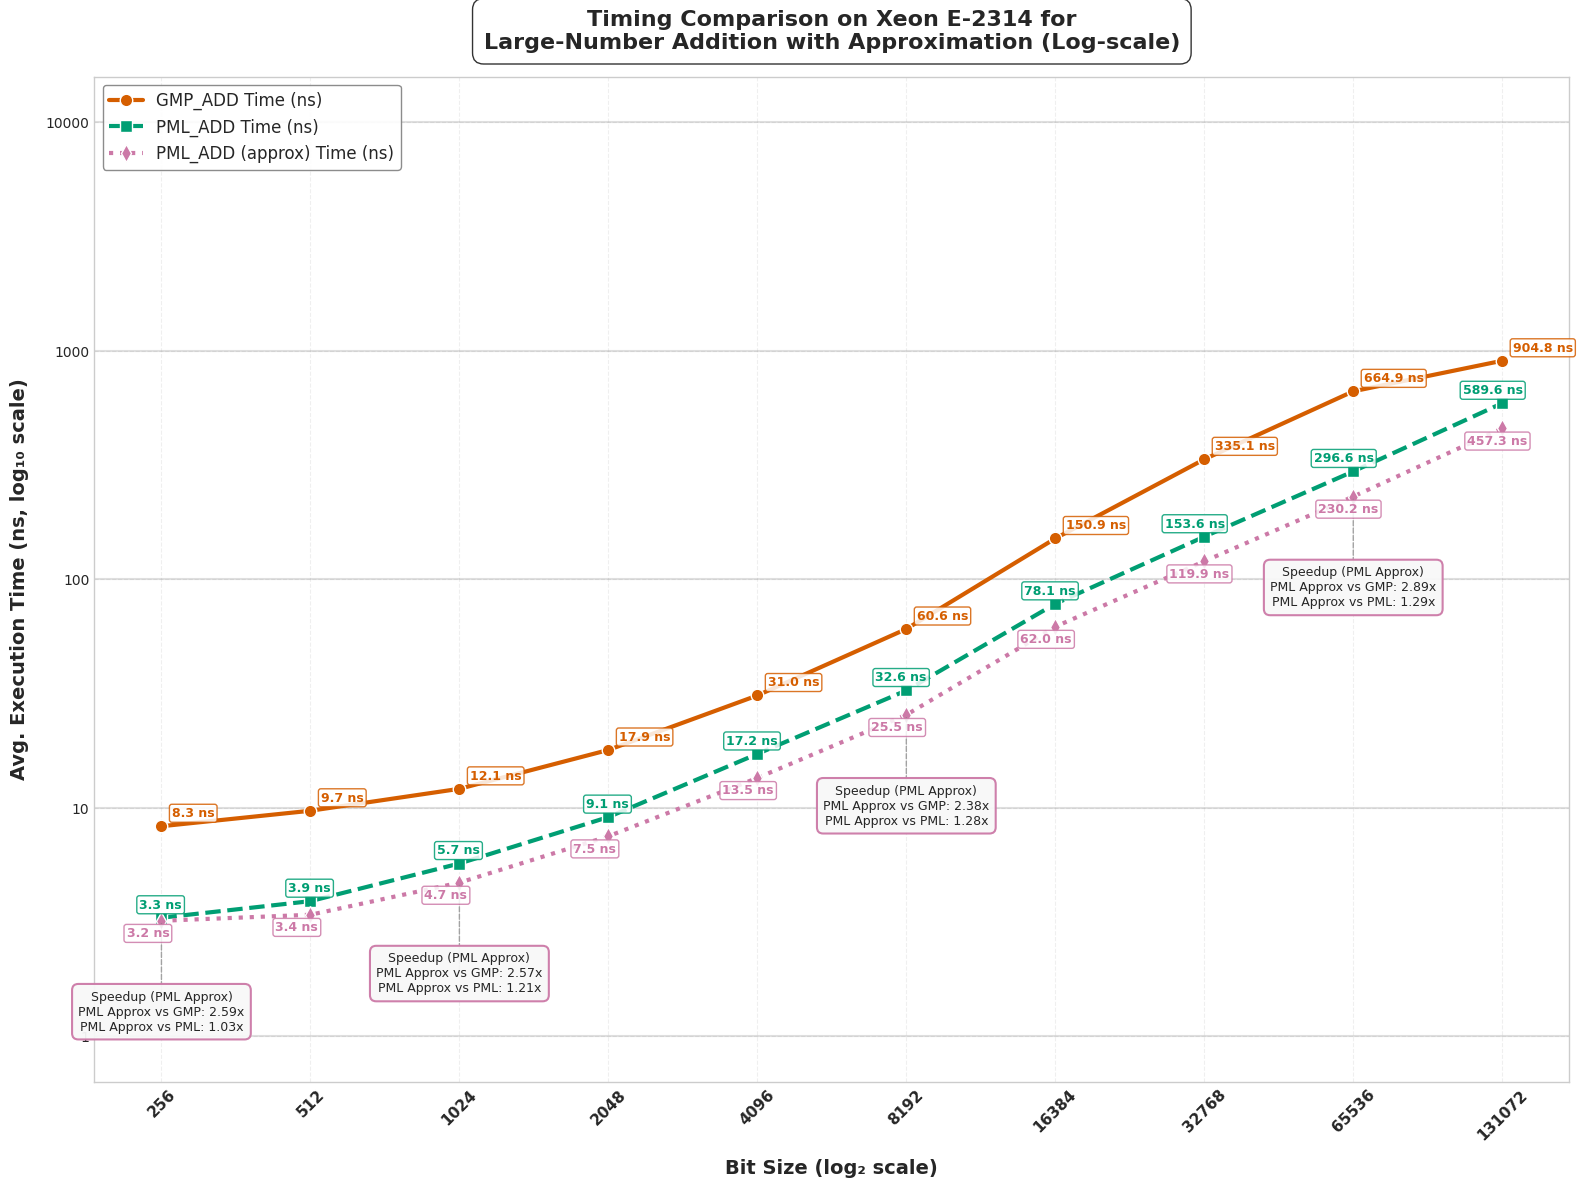

This figure's Python source:
import matplotlib.pyplot as plt
import numpy as np
import pandas as pd
from matplotlib import rcParams
from matplotlib.ticker import ScalarFormatter

# Apply professional styling
plt.style.use('seaborn-v0_8-whitegrid')
rcParams['font.family'] = 'sans-serif'
rcParams['font.sans-serif'] = ['Arial', 'DejaVu Sans', 'Liberation Sans', 'Bitstream Vera Sans', 'sans-serif']

# Updated data with PML_ADD(approx) data
data = {
    "Bit Size": [256, 512, 1024, 2048, 4096, 8192, 16384, 32768, 65536, 131072],
    "GMP_ADD Time (ns)": [8.3, 9.7, 12.1, 17.9, 31.0, 60.6, 150.9, 335.1, 664.9, 904.8],
    "PML_ADD Time (ns)": [3.3, 3.9, 5.7, 9.1, 17.2, 32.6, 78.1, 153.6, 296.6, 589.6],
    "PML_ADD (approx) Time (ns)": [3.2, 3.4, 4.7, 7.5, 13.5, 25.5, 62.0, 119.9, 230.2, 457.3],
    "Speedup (PML_ADD (approx) vs GMP) Time": [2.59, 2.85, 2.57, 2.39, 2.30, 2.38, 2.43, 2.79, 2.89, 1.98],
    "Speedup (PML_ADD (approx) vs PML_ADD) Time": [1.03, 1.15, 1.21, 1.21, 1.27, 1.28, 1.26, 1.28, 1.29, 1.29],
    "GMP_ADD Ops": [120037374, 102675970, 82231297, 55730331, 32212907, 16483525, 6622571, 2981604, 1501359, 1104400],
    "PML_ADD Ops": [253970455, 232799164, 174548545, 108662757, 58054446, 30598996, 12786763, 6496197, 3362922, 1692575],
    "PML_ADD (approx) Ops": [253992481, 285871010, 213249745, 132728959, 74562953, 39447559, 16230374, 8306045, 4334310, 2185980],
    "Speedup (PML_ADD (approx) vs GMP) Ops": [2.12, 2.78, 2.59, 2.38, 2.31, 2.39, 2.45, 2.79, 2.89, 1.98],
    "Speedup (PML_ADD (approx) vs PML_ADD) Ops": [1.00, 1.23, 1.22, 1.22, 1.28, 1.29, 1.27, 1.28, 1.29, 1.29]
}

df = pd.DataFrame(data)

# Enhanced color palette - color-blind friendly but more vibrant
gmp_color = "#D55E00"      # Red-orange
pml_color = "#009E73"      # Teal green
# use purple for pml_approx
pml_approx_color = "#CC79A7"  # Purple
bg_color = "#FFFFFF"       # White

# --- Plot: Execution Time (Log-Log Scale) with enhanced visuals ---
fig1 = plt.figure(figsize=(16, 12), dpi=300)
fig1.patch.set_facecolor(bg_color)
ax1 = fig1.add_subplot(111)
ax1.set_facecolor(bg_color)

# Add subtle grid with lower alpha for cleaner look
ax1.grid(True, linestyle='--', alpha=0.3, color='#CCCCCC')

# Add decade lines for the y-axis to make log scale more obvious
y_decade_lines = [1, 10, 100, 1000, 10000]
for y in y_decade_lines:
    ax1.axhline(y=y, linestyle='-', alpha=0.25, color='gray', zorder=1)

# Plot lines with enhanced styling
gmp_line = ax1.plot(df["Bit Size"], df["GMP_ADD Time (ns)"], 
                   marker='o', linestyle='-', linewidth=3, markersize=9,
                   label="GMP_ADD Time (ns)", color=gmp_color, markeredgecolor='white', 
                   markeredgewidth=1, zorder=3)

pml_line = ax1.plot(df["Bit Size"], df["PML_ADD Time (ns)"], 
                   marker='s', linestyle='--', linewidth=3, markersize=9,
                   label="PML_ADD Time (ns)", color=pml_color, markeredgecolor='white', 
                   markeredgewidth=1, zorder=3)

# Add the new PML_ADD(approx) line
pml_approx_line = ax1.plot(df["Bit Size"], df["PML_ADD (approx) Time (ns)"], 
                          marker='d', linestyle=':', linewidth=3, markersize=9,
                          label="PML_ADD (approx) Time (ns)", color=pml_approx_color, markeredgecolor='white', 
                          markeredgewidth=1, zorder=3)

# Create callout boxes at select bit sizes to highlight speedups
selected_indices = [0,2,5,8]  # First, middle, and last points

for i in selected_indices:
    bit_size = df["Bit Size"][i]
    pml_time = df["PML_ADD Time (ns)"][i]
    pml_approx_time = df["PML_ADD (approx) Time (ns)"][i]
    
    # Create a callout box at this bit size for PML_ADD(approx)
    # Position it below the lowest data point with some padding
    box_y = pml_approx_time * 0.4  # Position below PML_ADD(approx) line
    
    # Format the speedup values for PML_ADD(approx)
    speedup_gmp = df["Speedup (PML_ADD (approx) vs GMP) Time"][i]
    speedup_pml = df["Speedup (PML_ADD (approx) vs PML_ADD) Time"][i]
    
    # Create the callout text for PML_ADD(approx)
    callout_text = f"Speedup (PML Approx)\nPML Approx vs GMP: {speedup_gmp:.2f}x\nPML Approx vs PML: {speedup_pml:.2f}x"
    
    # Add a fancy box with the speedup information
    props = dict(boxstyle='round,pad=0.5', facecolor='#F8F8F8', alpha=0.95, 
                edgecolor=pml_approx_color, linewidth=1.5)
    
    # Connect the box to the PML_ADD(approx) data point with a line
    ax1.annotate('', xy=(bit_size, pml_approx_time), xytext=(bit_size, box_y),
                arrowprops=dict(arrowstyle='-', color='gray', linewidth=1, 
                               linestyle='--', alpha=0.7))
    
    # Add text box for PML_ADD(approx)
    ax1.text(bit_size, box_y, callout_text, 
            ha='center', va='center', fontsize=9, 
            bbox=props, zorder=5)

# Time annotations with increased separation - only at specific points
for i in range(0, len(df["Bit Size"]), 1):  # Annotate every other point to reduce clutter
    bit_size = df["Bit Size"][i]
    
    # GMP time annotation
    ax1.text(bit_size * 1.05, df["GMP_ADD Time (ns)"][i] * 1.1,  
             f"{df['GMP_ADD Time (ns)'][i]:.1f} ns", 
             fontsize=9, ha='left', color=gmp_color, fontweight="bold", 
             bbox=dict(facecolor='white', alpha=0.85, edgecolor=gmp_color, 
                      boxstyle='round,pad=0.2'))
    
    # PML time annotation
    ax1.text(bit_size * 1.1, df["PML_ADD Time (ns)"][i] * 1.1,  
             f"{df['PML_ADD Time (ns)'][i]:.1f} ns", 
             fontsize=9, ha='right', color=pml_color, fontweight="bold", 
             bbox=dict(facecolor='white', alpha=0.85, edgecolor=pml_color, 
                      boxstyle='round,pad=0.2'))
    
    # PML_ADD(approx) time annotation (offset to avoid overlap)
    ax1.text(bit_size * 0.85, df["PML_ADD (approx) Time (ns)"][i] * 0.85,  
             f"{df['PML_ADD (approx) Time (ns)'][i]:.1f} ns", 
             fontsize=9, ha='left', color=pml_approx_color, fontweight="bold", 
             bbox=dict(facecolor='white', alpha=0.85, edgecolor=pml_approx_color, 
                      boxstyle='round,pad=0.2'))

# Scale and label settings
ax1.set_xscale("log", base=2)
ax1.set_yscale("log", base=10)
ax1.set_xticks(df["Bit Size"])
ax1.set_xticklabels(df["Bit Size"], rotation=45, fontsize=11, fontweight="bold")

# Set y-axis ticks at decade marks
ax1.set_yticks([1, 10, 100, 1000, 10000])
formatter = ScalarFormatter()
formatter.set_scientific(False)
ax1.yaxis.set_major_formatter(formatter)

# Axis labels
ax1.set_xlabel("Bit Size (log₂ scale)", fontsize=14, fontweight="bold", labelpad=12)
ax1.set_ylabel("Avg. Execution Time (ns, log₁₀ scale)", fontsize=14, fontweight="bold", labelpad=12)

# Title
title = ax1.set_title("Timing Comparison on Xeon E-2314 for\nLarge-Number Addition with Approximation (Log-scale)", 
                     fontsize=16, fontweight="bold", pad=20)
plt.setp(title, bbox=dict(facecolor=bg_color, edgecolor=None, alpha=0.8, 
                         pad=5, boxstyle='round,pad=0.5'))

# Enhanced legend for execution times
legend = ax1.legend(loc='upper left', fontsize=12, frameon=True, 
                   edgecolor='gray', fancybox=True, framealpha=0.9)



plt.tight_layout(pad=1)
plt.savefig("cpu1_execution_time_add_approx.svg", dpi=300, bbox_inches='tight', facecolor=bg_color)
plt.savefig("cpu1_execution_time_add_approx.png", dpi=300, bbox_inches='tight', facecolor=bg_color)